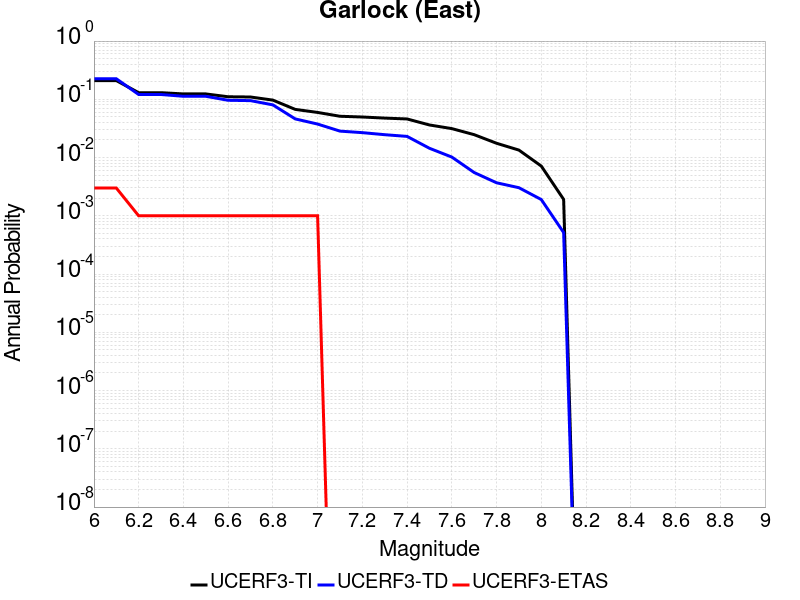

The table this chart was drawn from, first rows:
Magnitude, UCERF3-TI Prob, UCERF3-TD Prob, UCERF3-ETAS Prob
6.0, 0.2097, 0.2252, 0.003
6.1, 0.2097, 0.2252, 0.003
6.2, 0.1299, 0.121, 0.001
6.3, 0.1299, 0.121, 0.001
6.4, 0.1237, 0.1127, 0.001
6.5, 0.1237, 0.1127, 0.001
6.6, 0.1106, 0.09622, 0.001
6.7, 0.1096, 0.09491, 0.001
6.8, 0.09688, 0.08024, 0.001
6.9, 0.06714, 0.04608, 0.001
7.0, 0.05952, 0.03759, 0.001
7.1, 0.05116, 0.02844, 0.0
7.2, 0.0497, 0.02678, 0.0
7.3, 0.04759, 0.02469, 0.0
7.4, 0.04599, 0.02309, 0.0
7.5, 0.03627, 0.01444, 0.0
7.6, 0.03141, 0.0102, 0.0
7.7, 0.02472, 0.005536, 0.0
7.8, 0.0176, 0.003691, 0.0
7.9, 0.01344, 0.003038, 0.0
8.0, 0.007146, 0.001903, 0.0
8.1, 0.001915, 5.1681855E-4, 0.0
